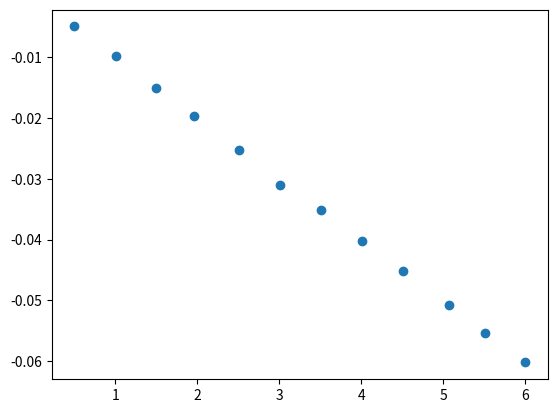

The script that saved this image:
import numpy as np
from math import sqrt
import matplotlib.pyplot as plt
from scipy.odr import *


V_r = np.array([0.498, 1.005, 1.502, 1.966, 2.508, 3.004, 3.505, 4.013, 4.507, 5.073, 5.512, 6.000])
I_r = np.array([-4.99, -9.92, -15.13, -19.73, -25.30, -31.05, -35.21, -40.29, -45.19, -50.80, -55.31, -60.2]) * 1e-3
# V_r = np.array([0.504, 0.521, 0.550, 0.573, 0.600, 0.624, 0.650, 0.673, 0.701, 0.724, 0.749])
# I_r = np.array([-0.22, -0.31, -0.59, -0.90, -1.65, -2.67, -4.75, -7.92, -15.14, -25.96, -48.08])


def getTensRes(tens):
    if tens <= 0.6:
        return 0.1e-3
    elif tens <= 6:
        return 0.001
    else:
        return 0.01

def getTensExat(tens):
    d = getTensRes(tens) 
    if tens <= 0.6:
        return 0.6e-2 * tens + 2 * d
    elif tens <= 600:
        return 0.3e-2 * tens + 2 * d

def getTensUnc(tens):
    d = getTensRes(tens)
    ex = getTensExat(tens)
    uRes = d / (2 * sqrt(3))
    uExat = ex / (2 * sqrt(3))
    return sqrt(uRes ** 2 + uExat ** 2)

def getCurRes(cur):
    if cur <= 600e-6:
        return 0.1e-6
    elif cur <= 6000e-6:
        return 1e-6
    elif cur <= 60e-3:
        return 0.01e-3
    else:
        return 0.1e-3

def getCurExat(cur):
    d = getCurRes(cur) 
    if cur <= 60e-3:
        return 0.5e-2 * cur + 3 * d
    else:
        return 0.8e-2 * cur + 3 * d

def getCurUnc(cur):
    d = getCurRes(cur)
    ex = getCurExat(cur)
    uRes = d / (2 * sqrt(3))
    uExat = ex / (2 * sqrt(3))
    return sqrt(uRes ** 2 + uExat ** 2)

def printWithUnc(x, uX):
    for i in range(len(x)):
        print(f"{x[i]} ± {uX[i]}")

uV_r = np.array([getTensUnc(x) for x in V_r])
uI_r = np.array([getCurUnc(x) for x in I_r])

print((list(uV_r)))
print(list(uI_r))

print("Resistor tension: (V):")
printWithUnc(V_r, uV_r)
print("Resistor current: (A):")
printWithUnc(I_r, uI_r)

def lin_func(p, x):
    a, b = p
    return a * x + b

model = Model(lin_func)
data = RealData(V_r, I_r, sx=uV_r, sy=uI_r)
odr = ODR(data, model, beta0 =[0., 1.])

out = odr.run()

out.pprint()

plt.scatter(V_r, I_r)
plt.show()
